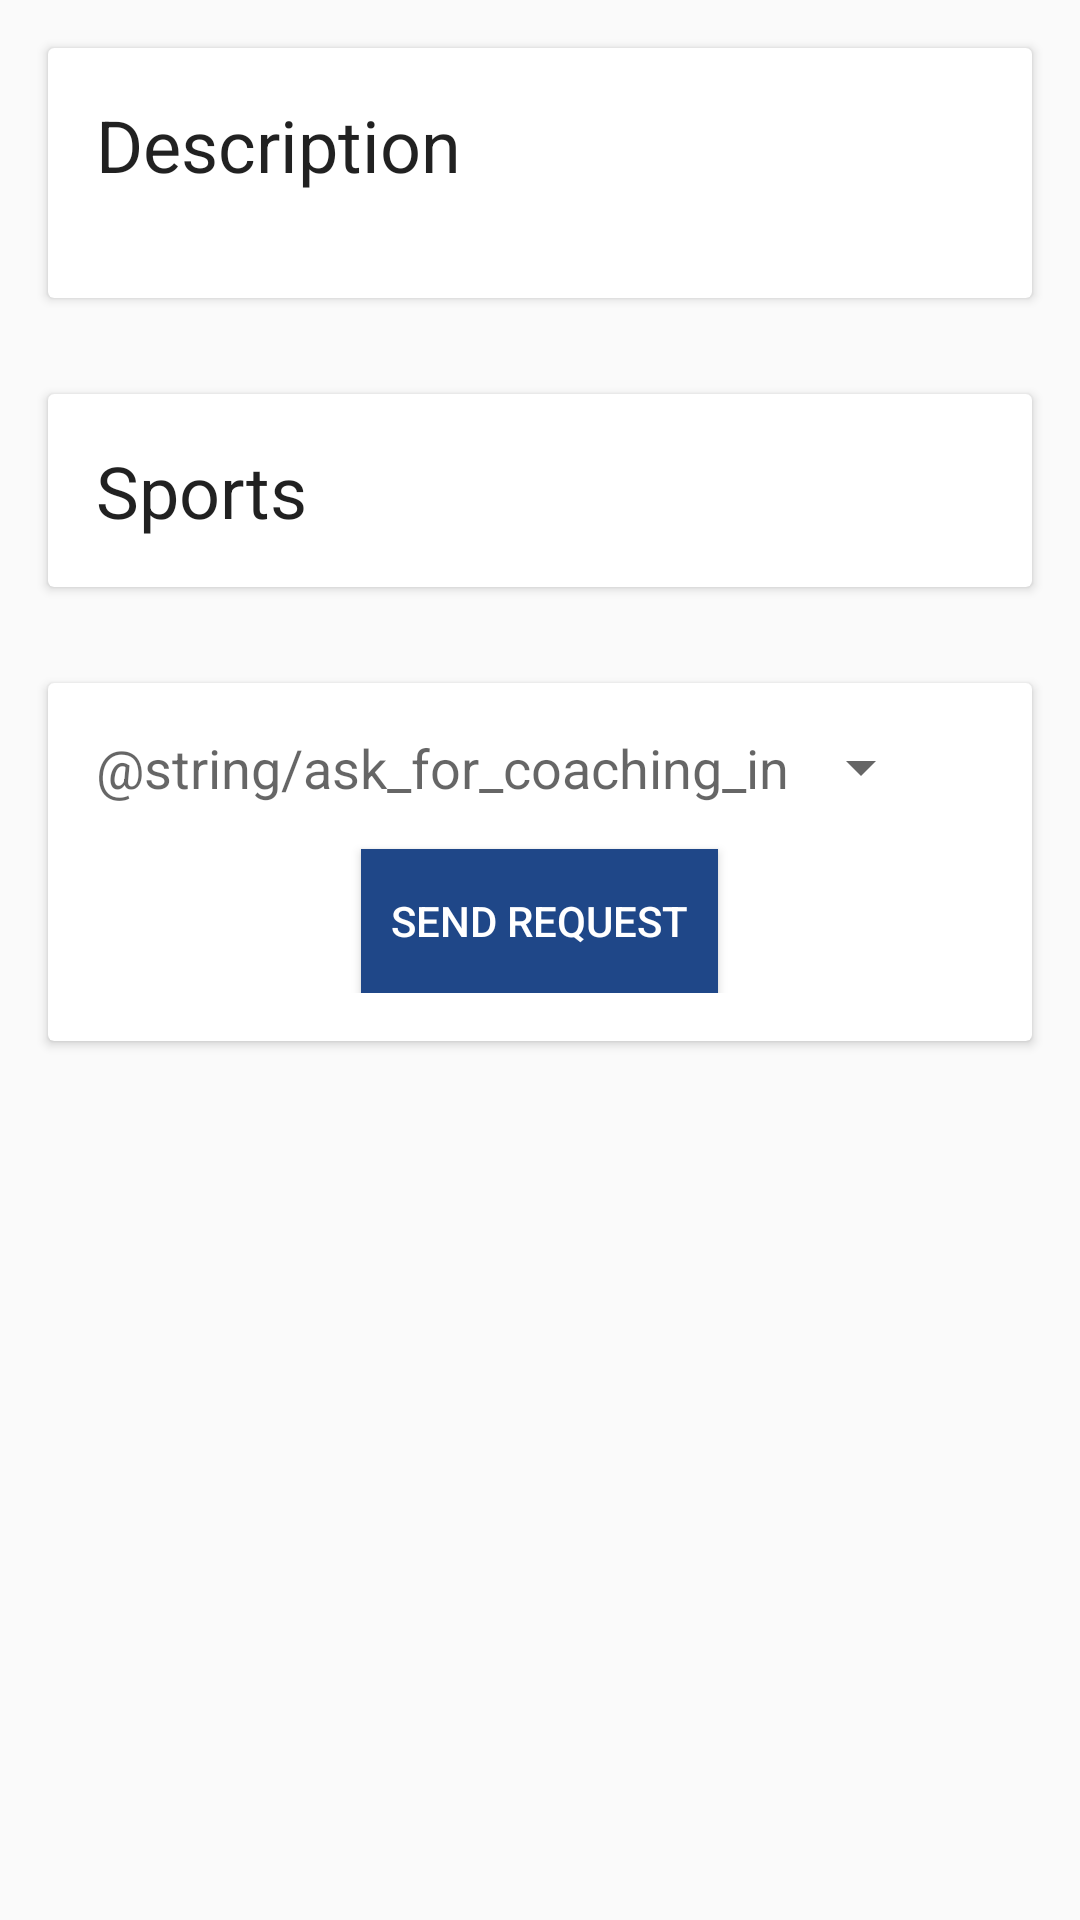

Layout XML and referenced resources for this Android screen:
<!-- AndroidManifest.xml: application theme AppTheme -->
<!-- res/layout/header_profile_activity_list.xml -->
<?xml version="1.0" encoding="utf-8"?>
<LinearLayout
    xmlns:android="http://schemas.android.com/apk/res/android"
    xmlns:card_view="http://schemas.android.com/apk/res-auto"
    android:layout_width="match_parent"
    android:layout_height="wrap_content"
    android:orientation="vertical">

    <android.support.v7.widget.CardView
        android:layout_gravity="center"
        android:layout_width="match_parent"
        android:layout_height="wrap_content"
        android:layout_margin="@dimen/standard_margin"
        card_view:cardElevation="2dp"
        card_view:contentPadding="@dimen/standard_margin"
        card_view:cardCornerRadius="2dp">

        <LinearLayout
            android:layout_width="match_parent"
            android:layout_height="wrap_content"
            android:orientation="vertical">

            <TextView
                android:layout_width="match_parent"
                android:layout_height="wrap_content"
                android:text="@string/profile_description"
                android:textAppearance="@style/TextAppearance.AppCompat.Headline"/>

            <TextView
                android:id="@+id/profile_description"
                android:layout_width="match_parent"
                android:layout_height="wrap_content"
                style="@style/TextAppearance.AppCompat.Body1"/>

        </LinearLayout>

    </android.support.v7.widget.CardView>

    <android.support.v7.widget.CardView
        xmlns:card_view="http://schemas.android.com/apk/res-auto"
        android:layout_gravity="center"
        android:layout_width="match_parent"
        android:layout_height="wrap_content"
        android:layout_margin="@dimen/standard_margin"
        card_view:cardElevation="2dp"
        card_view:contentPadding="@dimen/standard_margin"
        card_view:cardCornerRadius="2dp">

        <LinearLayout
            android:layout_width="match_parent"
            android:layout_height="wrap_content"
            android:orientation="vertical">

            <TextView
                android:layout_width="match_parent"
                android:layout_height="wrap_content"
                android:text="@string/profile_sports"
                android:textAppearance="@style/TextAppearance.AppCompat.Headline"/>

            <LinearLayout
                android:id="@+id/profile_sports"
                android:layout_width="match_parent"
                android:layout_height="wrap_content"
                android:orientation="vertical"/>

        </LinearLayout>
    </android.support.v7.widget.CardView>
    <android.support.v7.widget.CardView
        xmlns:card_view="http://schemas.android.com/apk/res-auto"
        android:id="@+id/profile_send_request_layout"
        android:layout_gravity="center"
        android:layout_width="match_parent"
        android:layout_height="wrap_content"
        android:layout_margin="@dimen/standard_margin"
        card_view:cardElevation="2dp"
        card_view:contentPadding="@dimen/standard_margin"
        card_view:cardCornerRadius="2dp">

        <LinearLayout
            android:layout_width="match_parent"
            android:layout_height="wrap_content"
            android:orientation="vertical">

            <LinearLayout
                android:layout_width="wrap_content"
                android:layout_height="wrap_content"
                android:orientation="horizontal">
                <TextView
                    android:layout_width="wrap_content"
                    android:layout_height="wrap_content"
                    android:text="@string/ask_for_coaching_in"
                    android:id="@+id/ask_coaching_text"
                    style="@style/TextAppearance.AppCompat.Medium"/>

                <Spinner
                    android:layout_width="wrap_content"
                    android:layout_height="wrap_content"
                    android:id="@+id/spinner_profile_sports" />

            </LinearLayout>
            <Button
                android:id="@+id/profile_send_request"
                android:layout_width="wrap_content"
                android:layout_height="wrap_content"
                android:contentDescription="@string/send_request"
                android:tint="@color/colorAccent"
                android:background="@color/colorAccent"
                android:textColor="@color/white"
                android:text="@string/send_request"
                android:padding="10sp"
                android:layout_marginTop="15sp"
                android:layout_gravity="center_horizontal"/>
        </LinearLayout>
    </android.support.v7.widget.CardView>
</LinearLayout>
<!-- resources referenced by this layout -->
<resources>
  <color name="colorAccent">#1F4788</color>
  <color name="white">@android:color/white</color>
  <dimen name="standard_margin">16dp</dimen>
  <string name="profile_description">Description</string>
  <string name="profile_sports">Sports</string>
  <string name="send_request">Send request</string>
  <style name="AppTheme" parent="BaseAppTheme">
          
          <item name="android:windowContentTransitions">true</item>
      </style>
  <style name="BaseAppTheme" parent="Theme.AppCompat.Light.DarkActionBar">
          <item name="colorPrimary">@color/colorPrimary</item>
          <item name="colorPrimaryDark">@color/colorPrimaryDark</item>
          <item name="colorAccent">@color/colorAccent</item>
      </style>
  <color name="colorPrimary">#038661</color>
  <color name="colorPrimaryDark">#01543d</color>
</resources>
